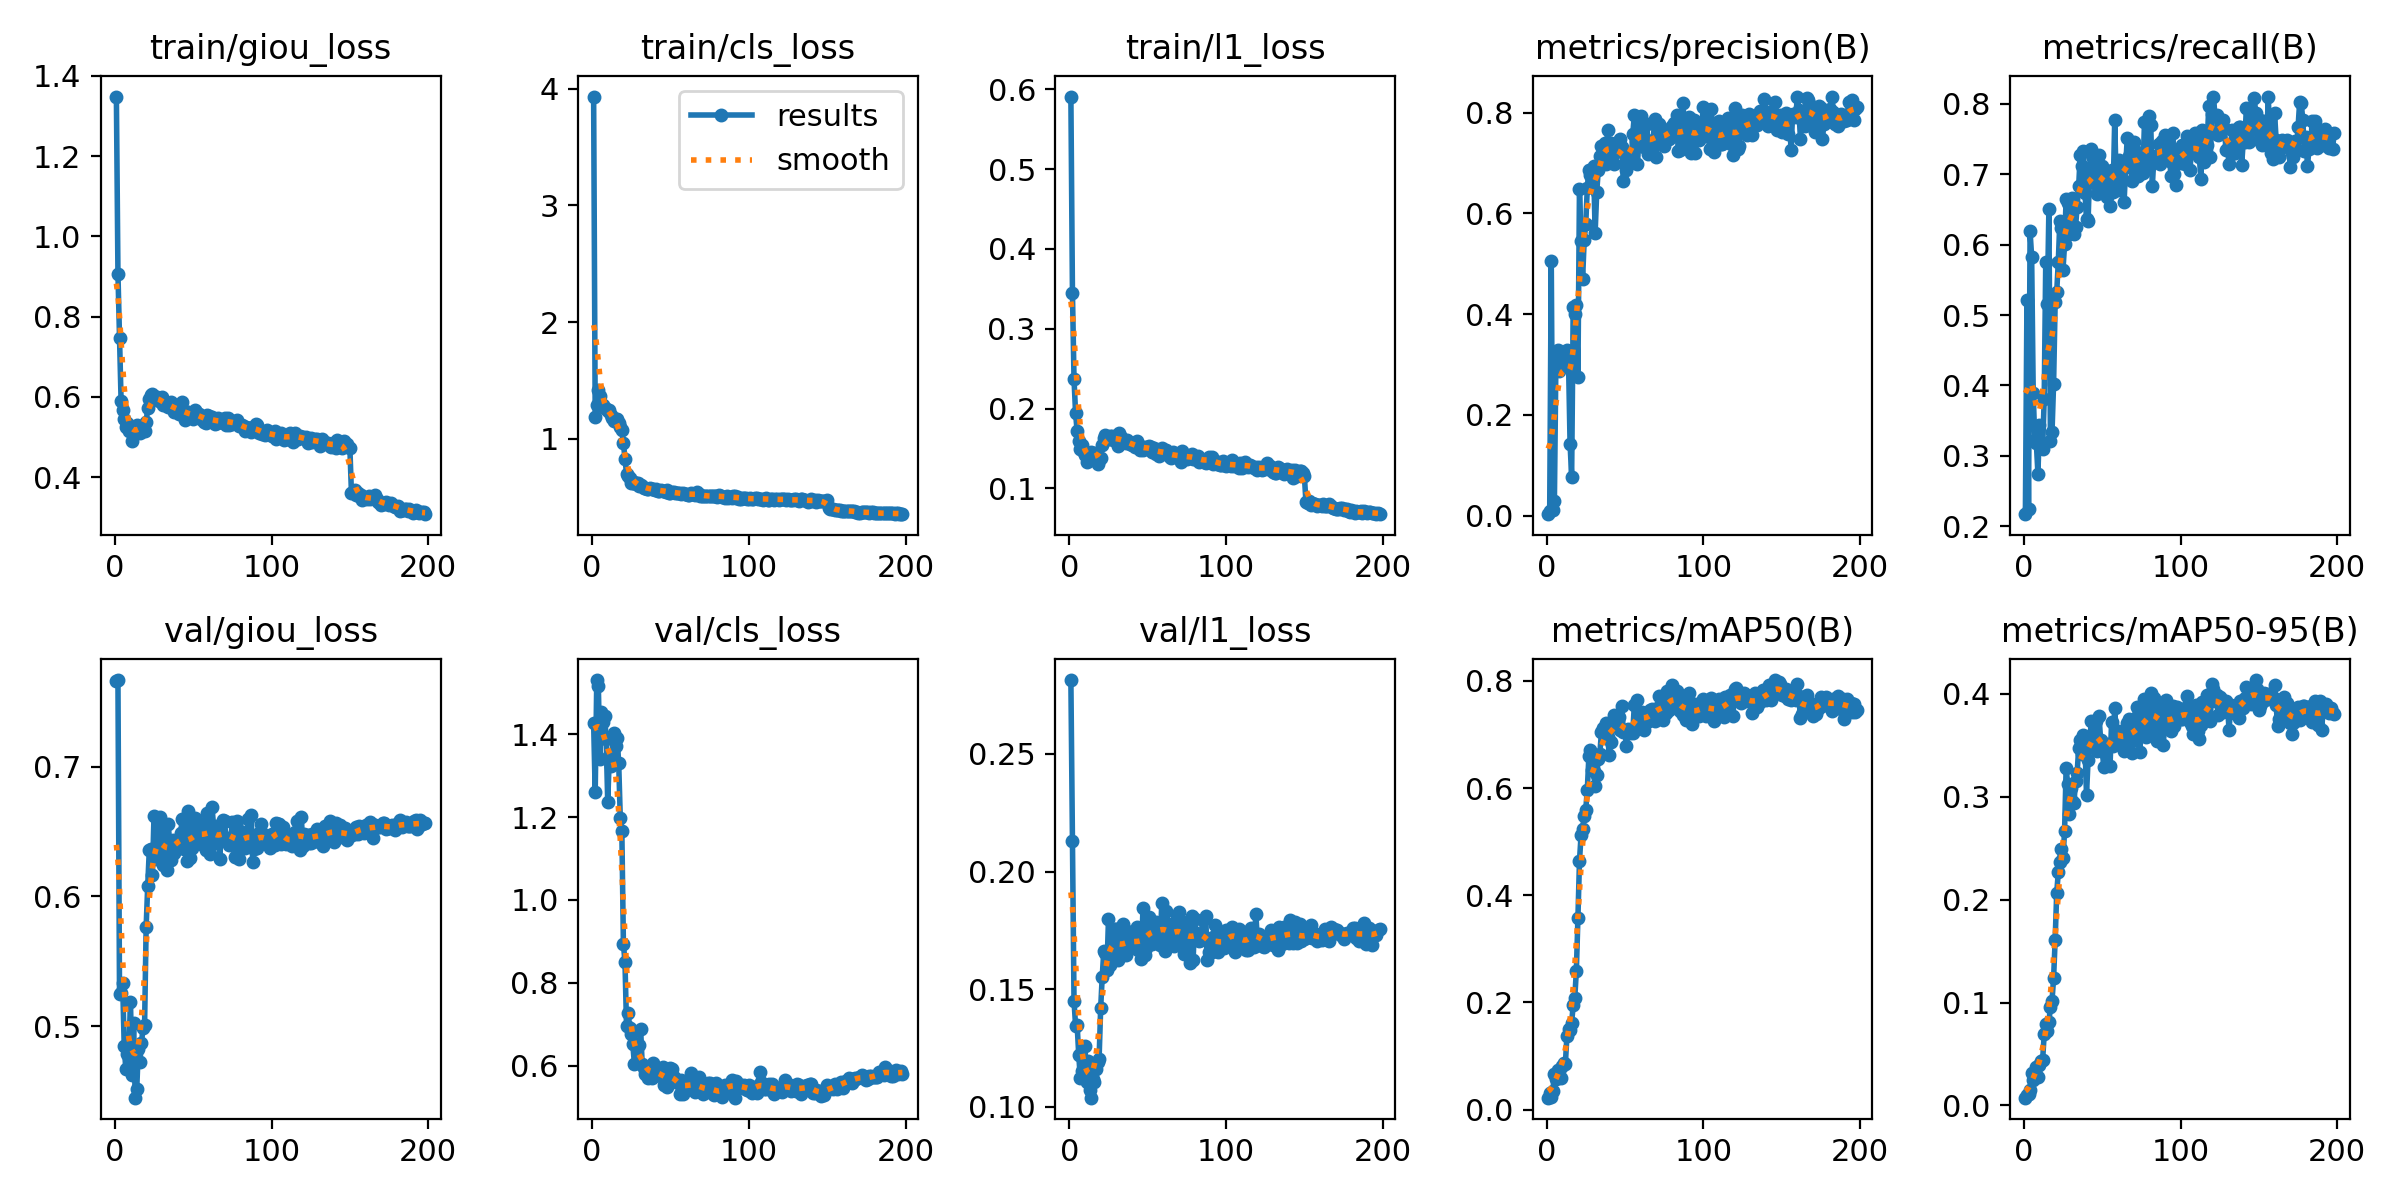

Data behind this chart, as committed beside it:
epoch, time, train/giou_loss, train/cls_loss, train/l1_loss, metrics/precision(B), metrics/recall(B), metrics/mAP50(B), metrics/mAP50-95(B), val/giou_loss, val/cls_loss, val/l1_loss, lr/pg0, lr/pg1, lr/pg2
1, 60.75, 1.348, 3.934, 0.5908, 0.00309, 0.217, 0.02228, 0.00749, 0.7661, 1.427, 0.2814, 0.06694, 1.98473e-05, 1.98473e-05
2, 120.3, 0.9068, 1.19, 0.345, 0.01013, 0.5208, 0.03169, 0.00962, 0.7667, 1.259, 0.2131, 0.03363, 3.98462e-05, 3.98462e-05
3, 179.8, 0.748, 1.287, 0.2369, 0.506, 0.225, 0.02412, 0.01147, 0.5249, 1.53, 0.145, 0.0003143, 5.98408e-05, 5.98408e-05
4, 239.8, 0.591, 1.419, 0.1942, 0.01193, 0.6188, 0.03471, 0.01518, 0.5253, 1.516, 0.1345, 5.99853e-05, 5.99853e-05, 5.99853e-05
5, 298.1, 0.5687, 1.361, 0.1713, 0.02944, 0.5827, 0.06701, 0.03189, 0.533, 1.34, 0.1348, 5.99739e-05, 5.99739e-05, 5.99739e-05
6, 358.2, 0.5451, 1.299, 0.159, 0.3185, 0.389, 0.05696, 0.02492, 0.4846, 1.453, 0.1223, 5.99593e-05, 5.99593e-05, 5.99593e-05
7, 417, 0.5252, 1.29, 0.1497, 0.3281, 0.3224, 0.07402, 0.03293, 0.4674, 1.43, 0.1125, 5.99414e-05, 5.99414e-05, 5.99414e-05
8, 475.2, 0.5361, 1.263, 0.1541, 0.287, 0.3178, 0.07125, 0.0369, 0.4784, 1.444, 0.1155, 5.99202e-05, 5.99202e-05, 5.99202e-05
9, 533.4, 0.515, 1.252, 0.1466, 0.2947, 0.2746, 0.05908, 0.02733, 0.4833, 1.387, 0.1156, 5.98958e-05, 5.98958e-05, 5.98958e-05
10, 592.5, 0.5229, 1.241, 0.1414, 0.3091, 0.3441, 0.08115, 0.03903, 0.5185, 1.236, 0.1257, 5.98682e-05, 5.98682e-05, 5.98682e-05
11, 650.9, 0.4902, 1.247, 0.1325, 0.3081, 0.3139, 0.08747, 0.04333, 0.4627, 1.346, 0.1106, 5.98373e-05, 5.98373e-05, 5.98373e-05
12, 709.2, 0.5187, 1.203, 0.1429, 0.3104, 0.3102, 0.08547, 0.04401, 0.5022, 1.323, 0.1196, 5.98032e-05, 5.98032e-05, 5.98032e-05
13, 768.1, 0.5128, 1.174, 0.135, 0.3292, 0.3801, 0.1381, 0.06914, 0.445, 1.347, 0.1073, 5.97658e-05, 5.97658e-05, 5.97658e-05
14, 826.4, 0.53, 1.152, 0.1461, 0.3072, 0.5759, 0.1501, 0.07868, 0.4521, 1.402, 0.1039, 5.97252e-05, 5.97252e-05, 5.97252e-05
15, 884.5, 0.5197, 1.172, 0.139, 0.1429, 0.5155, 0.1492, 0.07264, 0.4827, 1.371, 0.112, 5.96814e-05, 5.96814e-05, 5.96814e-05
16, 944, 0.5113, 1.167, 0.1437, 0.07761, 0.6506, 0.1623, 0.08141, 0.4726, 1.391, 0.1108, 5.96343e-05, 5.96343e-05, 5.96343e-05
17, 1003, 0.52, 1.135, 0.1393, 0.4143, 0.321, 0.1951, 0.0955, 0.487, 1.33, 0.1163, 5.95841e-05, 5.95841e-05, 5.95841e-05
18, 1065, 0.5149, 1.103, 0.13, 0.3999, 0.3337, 0.2087, 0.1018, 0.4988, 1.198, 0.1192, 5.95306e-05, 5.95306e-05, 5.95306e-05
19, 1124, 0.5161, 1.074, 0.1352, 0.4179, 0.4024, 0.2585, 0.1236, 0.5014, 1.167, 0.1204, 5.94739e-05, 5.94739e-05, 5.94739e-05
20, 1183, 0.5388, 0.9652, 0.1377, 0.2743, 0.5181, 0.3567, 0.161, 0.5768, 0.8946, 0.1419, 5.94141e-05, 5.94141e-05, 5.94141e-05
21, 1241, 0.5716, 0.8246, 0.1539, 0.6488, 0.5332, 0.4636, 0.2069, 0.6084, 0.8499, 0.1554, 5.9351e-05, 5.9351e-05, 5.9351e-05
22, 1303, 0.5962, 0.7001, 0.1637, 0.5444, 0.5756, 0.5115, 0.2264, 0.6355, 0.6956, 0.1662, 5.92847e-05, 5.92847e-05, 5.92847e-05
23, 1364, 0.6052, 0.6778, 0.1668, 0.4705, 0.634, 0.5242, 0.237, 0.6367, 0.7283, 0.1656, 5.92153e-05, 5.92153e-05, 5.92153e-05
24, 1423, 0.6073, 0.66, 0.1625, 0.5462, 0.6233, 0.5475, 0.2495, 0.6168, 0.6905, 0.1582, 5.91427e-05, 5.91427e-05, 5.91427e-05
25, 1482, 0.6009, 0.6216, 0.162, 0.5789, 0.5645, 0.5598, 0.2403, 0.662, 0.6772, 0.1801, 5.90669e-05, 5.90669e-05, 5.90669e-05
26, 1540, 0.601, 0.6224, 0.1658, 0.6509, 0.6004, 0.597, 0.2663, 0.6289, 0.6523, 0.1601, 5.8988e-05, 5.8988e-05, 5.8988e-05
27, 1598, 0.5992, 0.6294, 0.1651, 0.6866, 0.6648, 0.6595, 0.3278, 0.6305, 0.6046, 0.1674, 5.89059e-05, 5.89059e-05, 5.89059e-05
28, 1656, 0.5909, 0.6121, 0.1608, 0.6765, 0.6593, 0.6708, 0.3121, 0.6507, 0.6077, 0.1721, 5.88207e-05, 5.88207e-05, 5.88207e-05
29, 1714, 0.5969, 0.616, 0.1637, 0.6746, 0.6149, 0.6341, 0.2833, 0.6613, 0.6105, 0.1758, 5.87324e-05, 5.87324e-05, 5.87324e-05
30, 1773, 0.5991, 0.5923, 0.1635, 0.6935, 0.631, 0.6316, 0.3088, 0.6537, 0.6498, 0.1755, 5.86409e-05, 5.86409e-05, 5.86409e-05
31, 1835, 0.5795, 0.5995, 0.1529, 0.5617, 0.6671, 0.6038, 0.2963, 0.624, 0.688, 0.1623, 5.85464e-05, 5.85464e-05, 5.85464e-05
32, 1895, 0.581, 0.5893, 0.1699, 0.6419, 0.615, 0.6236, 0.2938, 0.6268, 0.6034, 0.1653, 5.84487e-05, 5.84487e-05, 5.84487e-05
33, 1952, 0.5804, 0.5745, 0.1645, 0.6861, 0.6245, 0.6546, 0.3155, 0.6202, 0.596, 0.1644, 5.8348e-05, 5.8348e-05, 5.8348e-05
34, 2012, 0.5754, 0.5799, 0.1579, 0.7147, 0.6531, 0.6639, 0.3229, 0.6561, 0.5806, 0.1777, 5.82442e-05, 5.82442e-05, 5.82442e-05
35, 2070, 0.5822, 0.5691, 0.1603, 0.7336, 0.6828, 0.7038, 0.3471, 0.6427, 0.5806, 0.1691, 5.81373e-05, 5.81373e-05, 5.81373e-05
36, 2129, 0.5866, 0.5658, 0.1575, 0.734, 0.7277, 0.7127, 0.3555, 0.6277, 0.5705, 0.1646, 5.80273e-05, 5.80273e-05, 5.80273e-05
37, 2192, 0.5787, 0.5743, 0.1601, 0.7405, 0.7112, 0.7071, 0.3419, 0.6432, 0.5906, 0.1746, 5.79144e-05, 5.79144e-05, 5.79144e-05
38, 2252, 0.5636, 0.5659, 0.1579, 0.6986, 0.7337, 0.7218, 0.3601, 0.6335, 0.5713, 0.1669, 5.77984e-05, 5.77984e-05, 5.77984e-05
39, 2312, 0.5717, 0.5705, 0.1555, 0.766, 0.6741, 0.6961, 0.3517, 0.6398, 0.6071, 0.1726, 5.76793e-05, 5.76793e-05, 5.76793e-05
40, 2370, 0.57, 0.5563, 0.154, 0.7262, 0.6364, 0.6615, 0.3021, 0.6425, 0.5877, 0.1705, 5.75573e-05, 5.75573e-05, 5.75573e-05
41, 2427, 0.5569, 0.5645, 0.1538, 0.7392, 0.6337, 0.6863, 0.3356, 0.6381, 0.5772, 0.1696, 5.74323e-05, 5.74323e-05, 5.74323e-05
42, 2487, 0.5698, 0.553, 0.152, 0.7182, 0.7025, 0.7164, 0.3486, 0.6488, 0.5844, 0.1678, 5.73043e-05, 5.73043e-05, 5.73043e-05
43, 2545, 0.587, 0.5528, 0.159, 0.6988, 0.7359, 0.736, 0.3739, 0.6598, 0.5883, 0.1766, 5.71734e-05, 5.71734e-05, 5.71734e-05
44, 2605, 0.5619, 0.555, 0.1558, 0.7225, 0.7226, 0.7222, 0.3593, 0.6364, 0.5765, 0.1665, 5.70395e-05, 5.70395e-05, 5.70395e-05
45, 2664, 0.5435, 0.5544, 0.148, 0.7291, 0.6962, 0.7176, 0.3636, 0.6461, 0.5974, 0.1698, 5.69026e-05, 5.69026e-05, 5.69026e-05
46, 2722, 0.5635, 0.5462, 0.1493, 0.744, 0.6864, 0.7331, 0.3734, 0.6269, 0.5539, 0.1631, 5.67629e-05, 5.67629e-05, 5.67629e-05
47, 2780, 0.5618, 0.5429, 0.1479, 0.7472, 0.6722, 0.7078, 0.3441, 0.6655, 0.5706, 0.1846, 5.66202e-05, 5.66202e-05, 5.66202e-05
48, 2838, 0.5576, 0.5597, 0.1519, 0.7311, 0.7274, 0.7529, 0.3783, 0.6298, 0.548, 0.1645, 5.64747e-05, 5.64747e-05, 5.64747e-05
49, 2896, 0.5519, 0.5352, 0.151, 0.6635, 0.6985, 0.7052, 0.3557, 0.6375, 0.5704, 0.1676, 5.63263e-05, 5.63263e-05, 5.63263e-05
50, 2954, 0.5463, 0.5375, 0.1523, 0.7192, 0.712, 0.7059, 0.3458, 0.6419, 0.594, 0.1725, 5.61751e-05, 5.61751e-05, 5.61751e-05
51, 3013, 0.568, 0.5412, 0.1535, 0.6864, 0.6732, 0.6785, 0.3294, 0.6601, 0.592, 0.1809, 5.6021e-05, 5.6021e-05, 5.6021e-05
52, 3071, 0.5625, 0.5407, 0.1518, 0.711, 0.6895, 0.7108, 0.3422, 0.6567, 0.572, 0.1788, 5.5864e-05, 5.5864e-05, 5.5864e-05
53, 3129, 0.5558, 0.5323, 0.1458, 0.7167, 0.6674, 0.7036, 0.3494, 0.6409, 0.5673, 0.1694, 5.57043e-05, 5.57043e-05, 5.57043e-05
54, 3188, 0.5584, 0.5343, 0.1512, 0.6992, 0.698, 0.7054, 0.3514, 0.6456, 0.5629, 0.1719, 5.55418e-05, 5.55418e-05, 5.55418e-05
55, 3246, 0.5449, 0.5345, 0.1437, 0.7574, 0.6545, 0.7031, 0.3296, 0.6559, 0.5583, 0.1785, 5.53765e-05, 5.53765e-05, 5.53765e-05
56, 3308, 0.5494, 0.5341, 0.1477, 0.7949, 0.7064, 0.7553, 0.3726, 0.6393, 0.532, 0.1721, 5.52085e-05, 5.52085e-05, 5.52085e-05
57, 3367, 0.5371, 0.5288, 0.1411, 0.7439, 0.6756, 0.7118, 0.3491, 0.6504, 0.567, 0.1759, 5.50378e-05, 5.50378e-05, 5.50378e-05
58, 3425, 0.5359, 0.5301, 0.1438, 0.6988, 0.7773, 0.7635, 0.3866, 0.6358, 0.5316, 0.1689, 5.48643e-05, 5.48643e-05, 5.48643e-05
59, 3487, 0.5543, 0.5245, 0.1507, 0.7493, 0.683, 0.7373, 0.3589, 0.6643, 0.5607, 0.1867, 5.46881e-05, 5.46881e-05, 5.46881e-05
60, 3545, 0.5516, 0.5205, 0.1462, 0.7926, 0.6772, 0.726, 0.3644, 0.6495, 0.5532, 0.1751, 5.45093e-05, 5.45093e-05, 5.45093e-05
... 138 more rows
